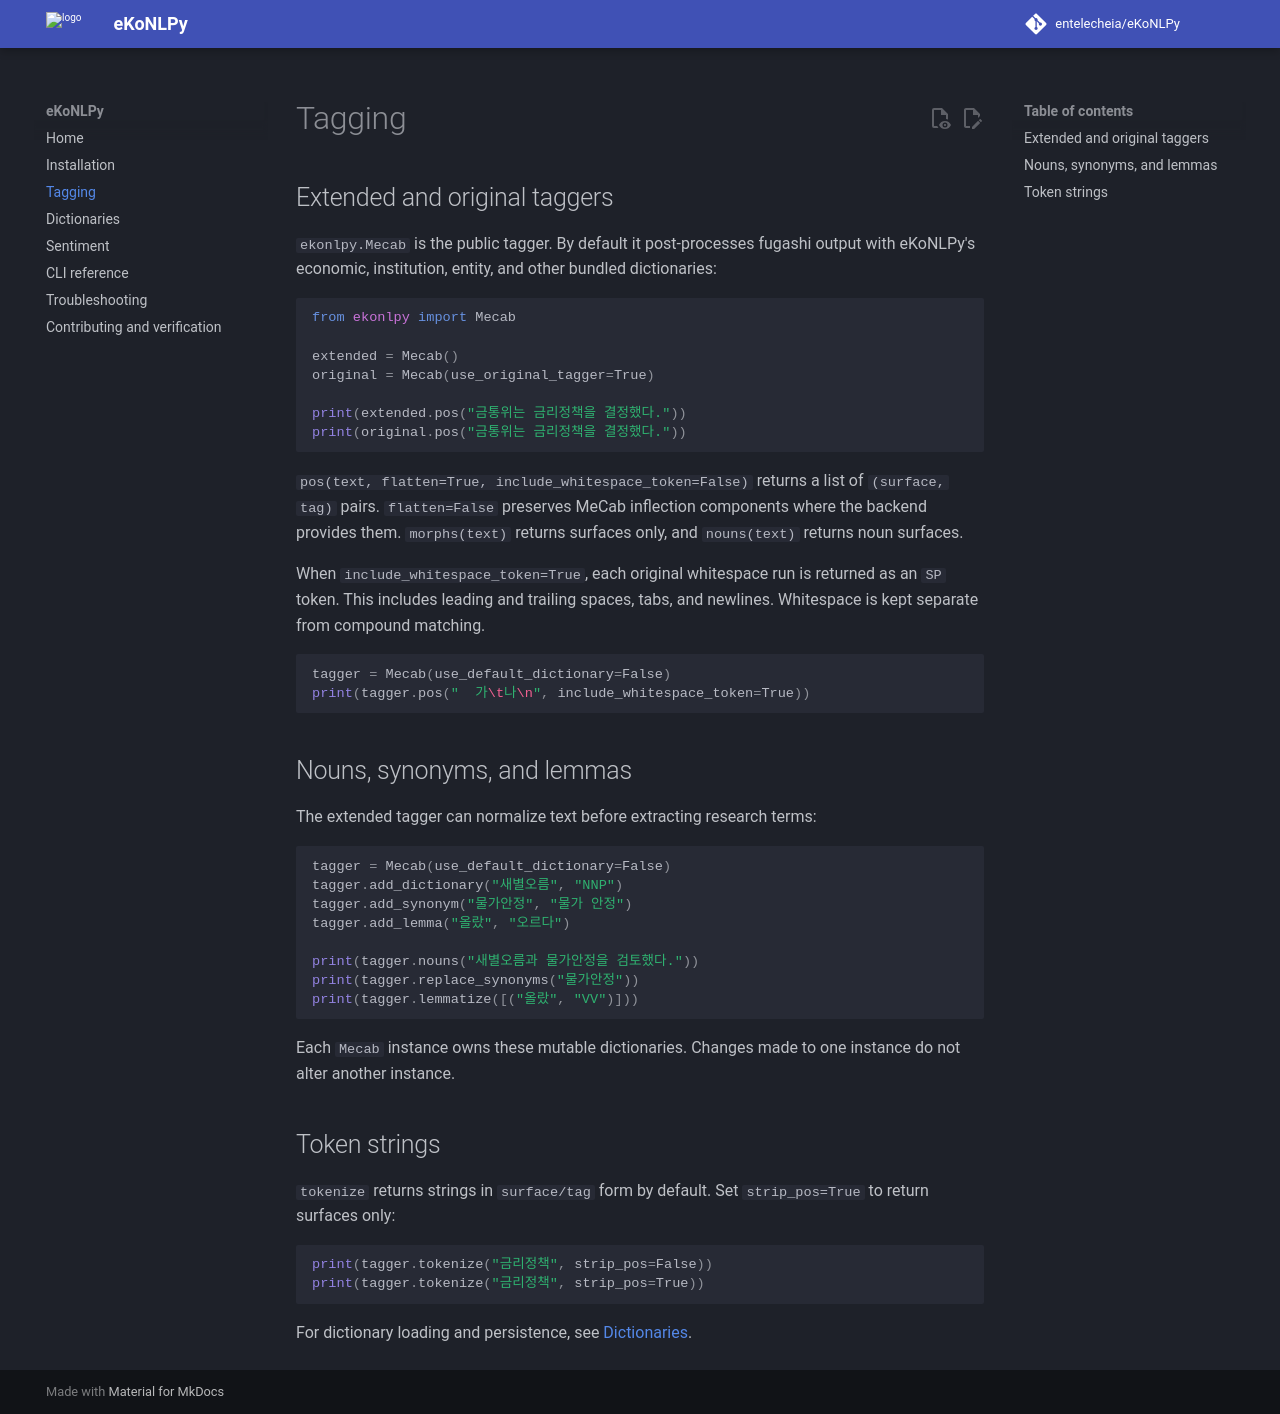

repository: entelecheia/eKoNLPy · page: tagging/index.html · generator: mkdocs

# Tagging

## Extended and original taggers

`ekonlpy.Mecab` is the public tagger. By default it post-processes fugashi
output with eKoNLPy's economic, institution, entity, and other bundled
dictionaries:

```python
from ekonlpy import Mecab

extended = Mecab()
original = Mecab(use_original_tagger=True)

print(extended.pos("금통위는 금리정책을 결정했다."))
print(original.pos("금통위는 금리정책을 결정했다."))
```

`pos(text, flatten=True, include_whitespace_token=False)` returns a list of
`(surface, tag)` pairs. `flatten=False` preserves MeCab inflection components
where the backend provides them. `morphs(text)` returns surfaces only, and
`nouns(text)` returns noun surfaces.

When `include_whitespace_token=True`, each original whitespace run is returned
as an `SP` token. This includes leading and trailing spaces, tabs, and newlines.
Whitespace is kept separate from compound matching.

```python
tagger = Mecab(use_default_dictionary=False)
print(tagger.pos("  가\t나\n", include_whitespace_token=True))
```

## Nouns, synonyms, and lemmas

The extended tagger can normalize text before extracting research terms:

```python
tagger = Mecab(use_default_dictionary=False)
tagger.add_dictionary("새별오름", "NNP")
tagger.add_synonym("물가안정", "물가 안정")
tagger.add_lemma("올랐", "오르다")

print(tagger.nouns("새별오름과 물가안정을 검토했다."))
print(tagger.replace_synonyms("물가안정"))
print(tagger.lemmatize([("올랐", "VV")]))
```

Each `Mecab` instance owns these mutable dictionaries. Changes made to one
instance do not alter another instance.

## Token strings

`tokenize` returns strings in `surface/tag` form by default. Set `strip_pos=True`
to return surfaces only:

```python
print(tagger.tokenize("금리정책", strip_pos=False))
print(tagger.tokenize("금리정책", strip_pos=True))
```

For dictionary loading and persistence, see [Dictionaries](dictionaries.md).
